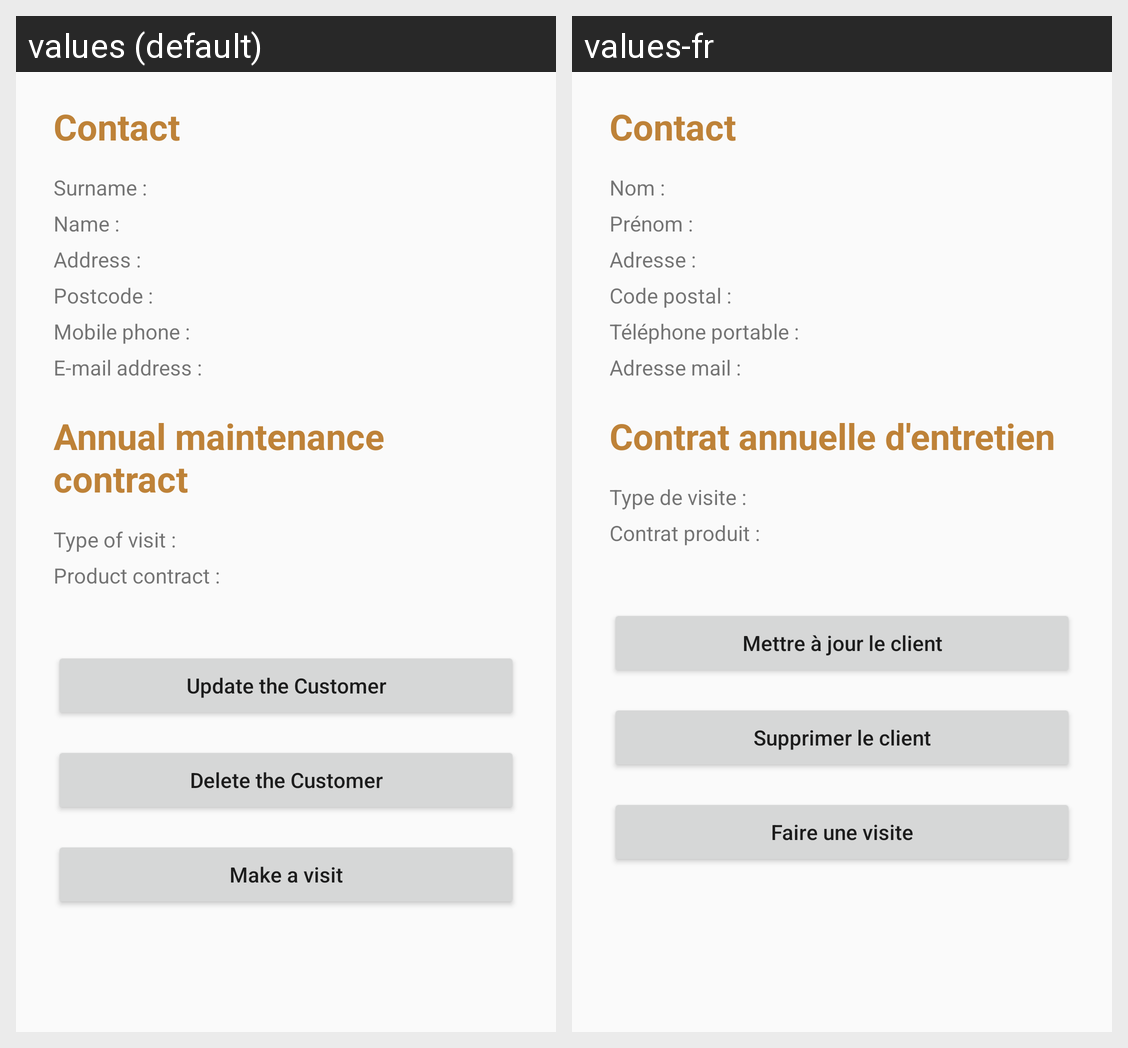

The Android screen above is rendered under two locales of the same app. Produce the string resources it draws, with the default and per-locale values.
Android screen res/layout/fragment_customer.xml rendered under 2 locales, left to right: values (default), values-fr. Device: Nexus 5 (rendered at 1080×1920; each locale shown at half size, 540×960, under a caption strip naming it); theme AppTheme.
Strings drawn on this screen, with the default value and each locale's value (text and hints the layout hard-codes, and strings that could not be matched under every locale, appear in the picture but are not listed):

contact
  values: Contact
  values-fr: Contact

nom
  values: Surname :
  values-fr: Nom :

pr_nom
  values: Name :
  values-fr: Prénom :

adresse
  values: Address :
  values-fr: Adresse :

code_postal
  values: Postcode :
  values-fr: Code postal :

t_l_phone_portable
  values: Mobile phone :
  values-fr: Téléphone portable :

adresse_mail
  values: E-mail address :
  values-fr: Adresse mail :

contrat_annuelle_d_entretien
  values: Annual maintenance contract
  values-fr: Contrat annuelle d'entretien

type_de_visite
  values: Type of visit :
  values-fr: Type de visite :

contrat_produit
  values: Product contract :
  values-fr: Contrat produit :

updateCustomerButton
  values: Update the Customer
  values-fr: Mettre à jour le client

deleteCustomerButton
  values: Delete the Customer
  values-fr: Supprimer le client

faire_une_visite
  values: Make a visit
  values-fr: Faire une visite
